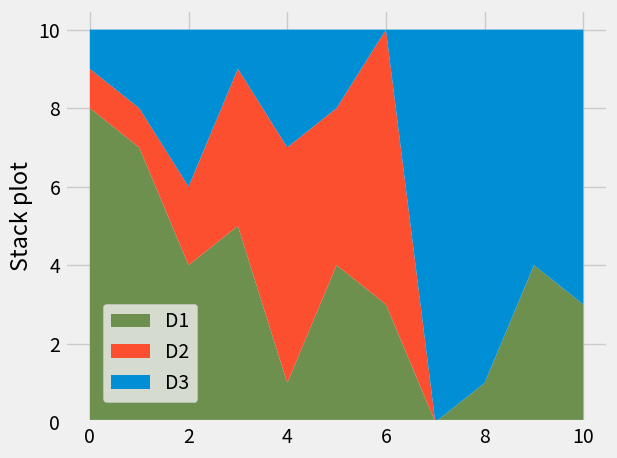

Source code (Python):
from matplotlib import pyplot as plt

plt.style.use('fivethirtyeight')

game_progress = list(range(0, 11))

dev1_score = [8, 7, 4, 5, 1, 4, 3, 0, 1, 4, 3]
dev2_score = [1, 1, 2, 4, 6, 4, 7, 0, 0, 0, 0]
dev3_score = [1, 2, 4, 1, 3, 2, 0, 10, 9, 6, 7]

labels = ['D1', 'D2', 'D3']
colors = ['#6d904f', '#fc4f30', '#008fd5']

plt.stackplot(
    game_progress, dev1_score, dev2_score, dev3_score,
    labels=labels,
    colors=colors
)

plt.legend(loc=(0.07, 0.05))  # percentages from the left and the bottom
plt.ylabel('Stack plot')
plt.tight_layout()
plt.show()
